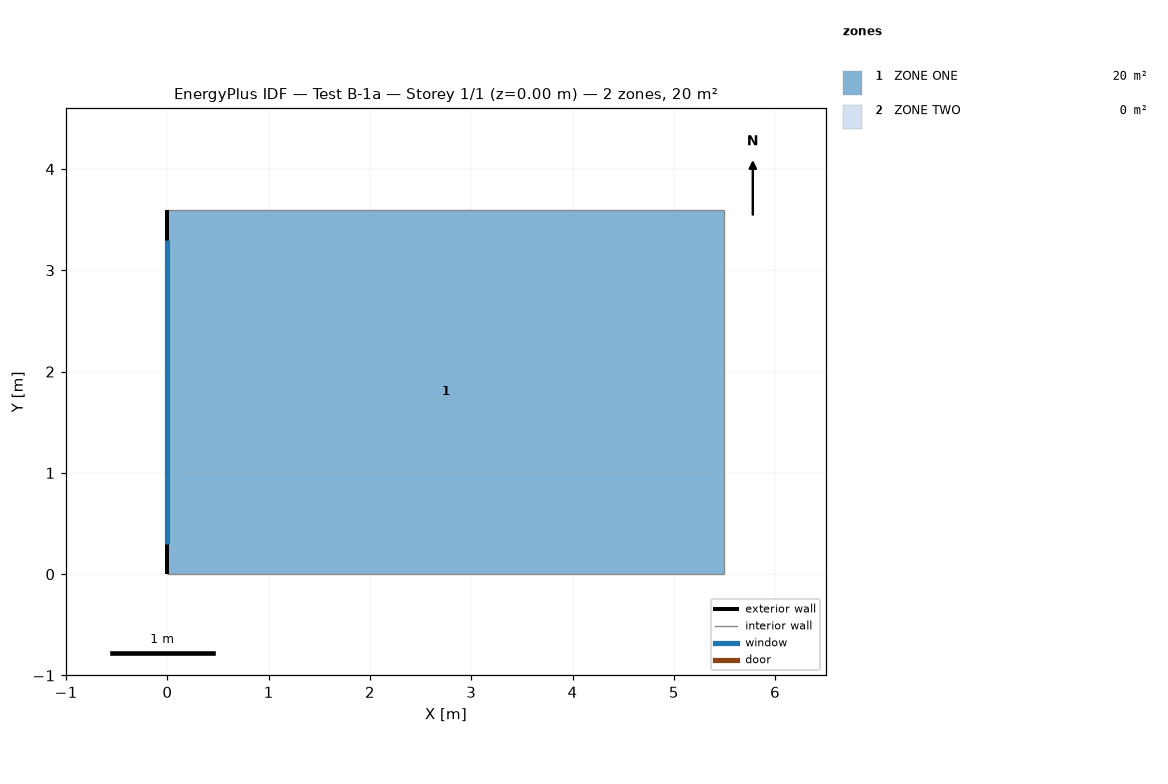
=== STOREY PLAN SPEC (per zone: floor XY polygon, exterior-wall plan segments, windows/doors) ===
zone 1: ZONE ONE  (19.8 m²)
  floor: (0.00, 0.00) (0.00, 3.60) (5.50, 3.60) (5.50, 0.00)
  exterior wall: (0.00, 3.60) – (0.00, 0.00)  [3.6 m]
    window: (0.00, 3.30) – (0.00, 0.30)  [7.0 m²]
  interior walls: 3
zone 2: ZONE TWO  (0.0 m²)

=== DERIVED (storey summary) ===
Building: Test B-1a
Storey: 1 of 1  (floor level z = 0.00 m)
Storey gross floor area: 19.8 m²
Zones on this storey: 2
  - ZONE ONE: floor 19.8 m²; exterior wall 3.6 m (10.1 m²); 1 window(s) 7.0 m²; WWR 69.4%
  - ZONE TWO: floor 0.0 m²
Zone adjacency: (none detected)